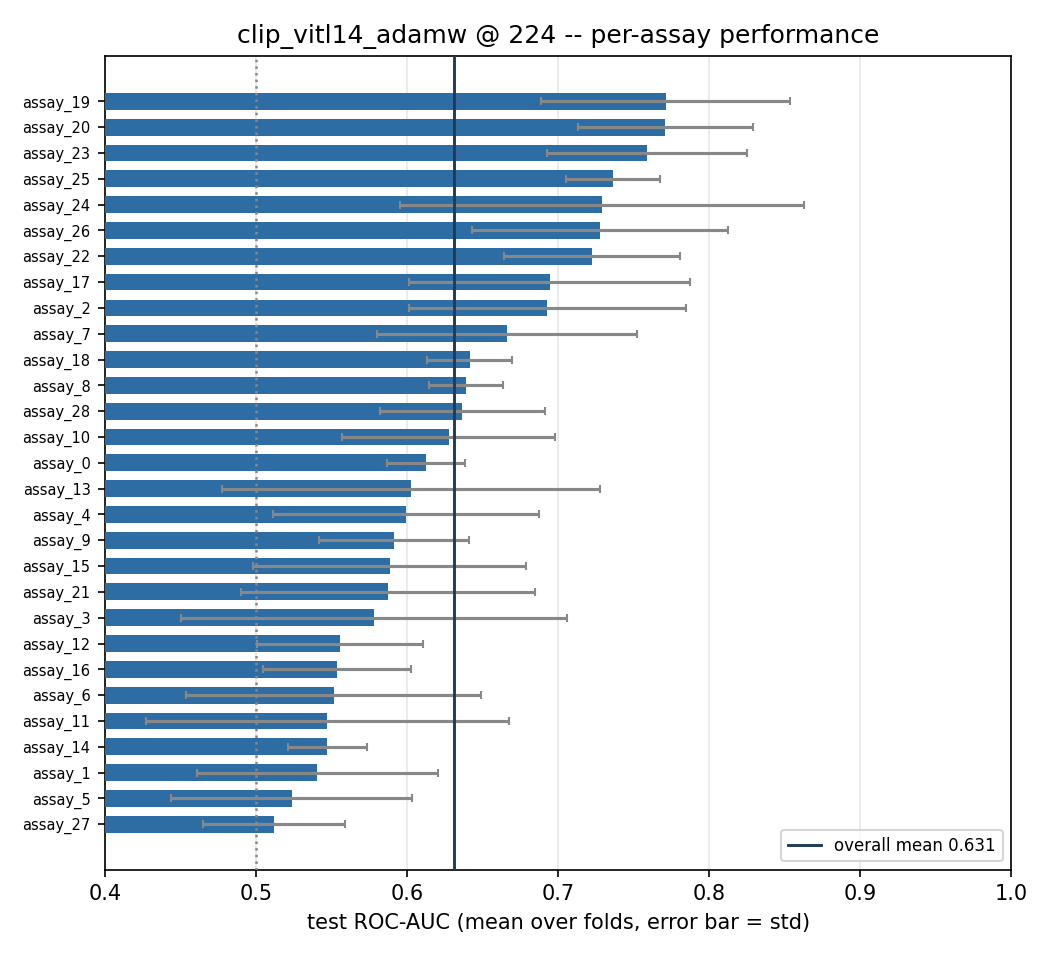

The file beside this chart, header and first rows:
, fold0, fold1, fold2, fold3, fold4, fold5, mean, std
assay_19, 0.7393, 0.9058, 0.7495, 0.7564, 0.8165, 0.6607, 0.7714, 0.08256
assay_20, 0.6629, 0.7928, 0.7591, 0.8301, 0.7814, 0.8006, 0.7711, 0.05793
assay_23, 0.6647, 0.7313, 0.7707, 0.783, 0.7391, 0.8641, 0.7588, 0.06604
assay_25, 0.7194, 0.6997, 0.7526, 0.7112, 0.7552, 0.7804, 0.7364, 0.03106
assay_24, 0.6494, 0.6992, 0.6613, 0.6793, 0.6867, 1.0, 0.7293, 0.1338
assay_26, 0.8917, 0.6905, 0.7264, 0.6714, 0.7245, 0.6607, 0.7275, 0.08478
assay_22, 0.6206, 0.7169, 0.7174, 0.7221, 0.792, 0.765, 0.7223, 0.05845
assay_17, 0.5644, 0.6939, 0.6517, 0.8092, 0.7933, 0.6549, 0.6946, 0.09299
assay_2, 0.6026, 0.6738, 0.7529, 0.7853, 0.7726, 0.5698, 0.6928, 0.09184
assay_7, 0.6819, 0.7137, 0.528, 0.6544, 0.7857, 0.6333, 0.6662, 0.08613
assay_18, 0.6483, 0.5958, 0.6583, 0.6616, 0.6177, 0.6662, 0.6413, 0.02827
assay_8, 0.6256, 0.6389, 0.6646, 0.6727, 0.6186, 0.6131, 0.6389, 0.02471
assay_28, 0.6012, 0.6219, 0.6117, 0.6545, 0.591, 0.7393, 0.6366, 0.05482
assay_10, 0.5504, 0.5507, 0.6574, 0.6736, 0.6079, 0.7251, 0.6275, 0.07036
assay_0, 0.6504, 0.581, 0.6144, 0.6012, 0.5945, 0.6341, 0.6126, 0.02589
assay_13, 0.4321, 0.75, 0.5944, 0.4983, 0.7302, 0.6111, 0.6027, 0.125
assay_4, 0.7154, 0.5309, 0.65, 0.656, 0.5619, 0.4833, 0.5996, 0.08808
assay_9, 0.5856, 0.5555, 0.5437, 0.6769, 0.5652, 0.6212, 0.5913, 0.04996
assay_15, 0.7012, 0.468, 0.5244, 0.6087, 0.6766, 0.5515, 0.5884, 0.09041
assay_21, 0.6438, 0.6041, 0.4817, 0.7295, 0.4756, 0.5889, 0.5873, 0.09726
assay_3, 0.3378, 0.6481, 0.6307, 0.5303, 0.6454, 0.675, 0.5779, 0.1278
assay_12, 0.4958, 0.6031, 0.5042, 0.6128, 0.5996, 0.5174, 0.5555, 0.05506
assay_16, 0.5569, 0.6027, 0.5591, 0.5221, 0.4768, 0.6046, 0.5537, 0.04888
assay_6, 0.5702, 0.56, 0.4852, 0.4614, 0.7311, 0.5, 0.5513, 0.09781
assay_11, 0.4896, 0.5197, 0.4983, 0.6731, 0.393, 0.7098, 0.5473, 0.1204
assay_14, 0.5478, 0.5208, 0.5354, 0.5651, 0.5244, 0.5891, 0.5471, 0.02618
assay_1, 0.5933, 0.6265, 0.4381, 0.5892, 0.4464, 0.5497, 0.5405, 0.07997
assay_5, 0.5143, 0.5272, 0.5503, 0.6224, 0.5474, 0.3796, 0.5235, 0.07983
assay_27, 0.434, 0.5126, 0.5698, 0.548, 0.5099, 0.4957, 0.5117, 0.04689
